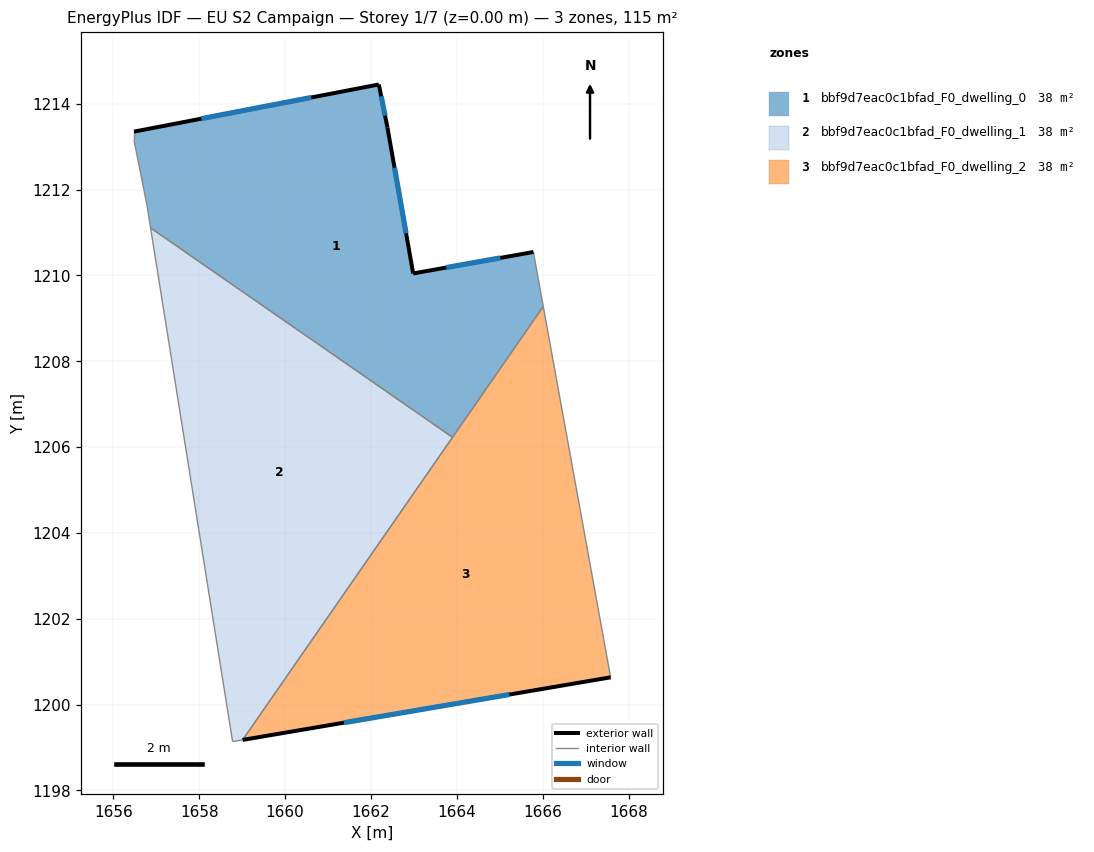
=== STOREY PLAN SPEC (per zone: floor XY polygon, exterior-wall plan segments, windows/doors) ===
zone 1: bbf9d7eac0c1bfad_F0_dwelling_0  (38.2 m²)
  floor: (1662.38, 1213.45) (1662.98, 1210.04) (1665.78, 1210.54) (1666.01, 1209.28) (1663.90, 1206.23) (1656.86, 1211.11) (1656.78, 1211.65) (1656.48, 1213.15) (1656.48, 1213.35) (1662.18, 1214.45)
  exterior wall: (1662.18, 1214.45) – (1656.48, 1213.35)  [5.8 m]
    window: (1660.61, 1214.15) – (1658.05, 1213.65)  [3.5 m²]
  exterior wall: (1662.38, 1213.45) – (1662.18, 1214.45)  [1.0 m]
    window: (1662.33, 1213.72) – (1662.24, 1214.17)  [0.6 m²]
  exterior wall: (1662.98, 1210.04) – (1662.38, 1213.45)  [3.5 m]
    window: (1662.82, 1210.98) – (1662.55, 1212.51)  [2.1 m²]
  exterior wall: (1665.78, 1210.54) – (1662.98, 1210.04)  [2.8 m]
    window: (1665.01, 1210.41) – (1663.75, 1210.18)  [1.7 m²]
  interior walls: 6
zone 2: bbf9d7eac0c1bfad_F0_dwelling_1  (38.2 m²)
  floor: (1663.90, 1206.23) (1659.01, 1199.18) (1658.78, 1199.14) (1656.86, 1211.11)
  interior walls: 4
zone 3: bbf9d7eac0c1bfad_F0_dwelling_2  (38.2 m²)
  floor: (1666.01, 1209.28) (1667.58, 1200.64) (1659.01, 1199.18)
  exterior wall: (1659.01, 1199.18) – (1667.58, 1200.64)  [8.7 m]
    window: (1661.37, 1199.58) – (1665.22, 1200.23)  [5.3 m²]
  interior walls: 3

=== DERIVED (storey summary) ===
Building: EU S2 Campaign
Storey: 1 of 7  (floor level z = 0.00 m)
Storey gross floor area: 114.5 m²
Zones on this storey: 3
  - bbf9d7eac0c1bfad_F0_dwelling_0: floor 38.2 m²; exterior wall 13.1 m (39.4 m²); 4 window(s) 8.0 m²; WWR 20.2%
  - bbf9d7eac0c1bfad_F0_dwelling_1: floor 38.2 m²
  - bbf9d7eac0c1bfad_F0_dwelling_2: floor 38.2 m²; exterior wall 8.7 m (26.1 m²); 1 window(s) 5.3 m²; WWR 20.2%
Zone adjacency (shared interzone walls):
  - bbf9d7eac0c1bfad_F0_dwelling_0 ↔ bbf9d7eac0c1bfad_F0_dwelling_1
  - bbf9d7eac0c1bfad_F0_dwelling_0 ↔ bbf9d7eac0c1bfad_F0_dwelling_2
  - bbf9d7eac0c1bfad_F0_dwelling_1 ↔ bbf9d7eac0c1bfad_F0_dwelling_2